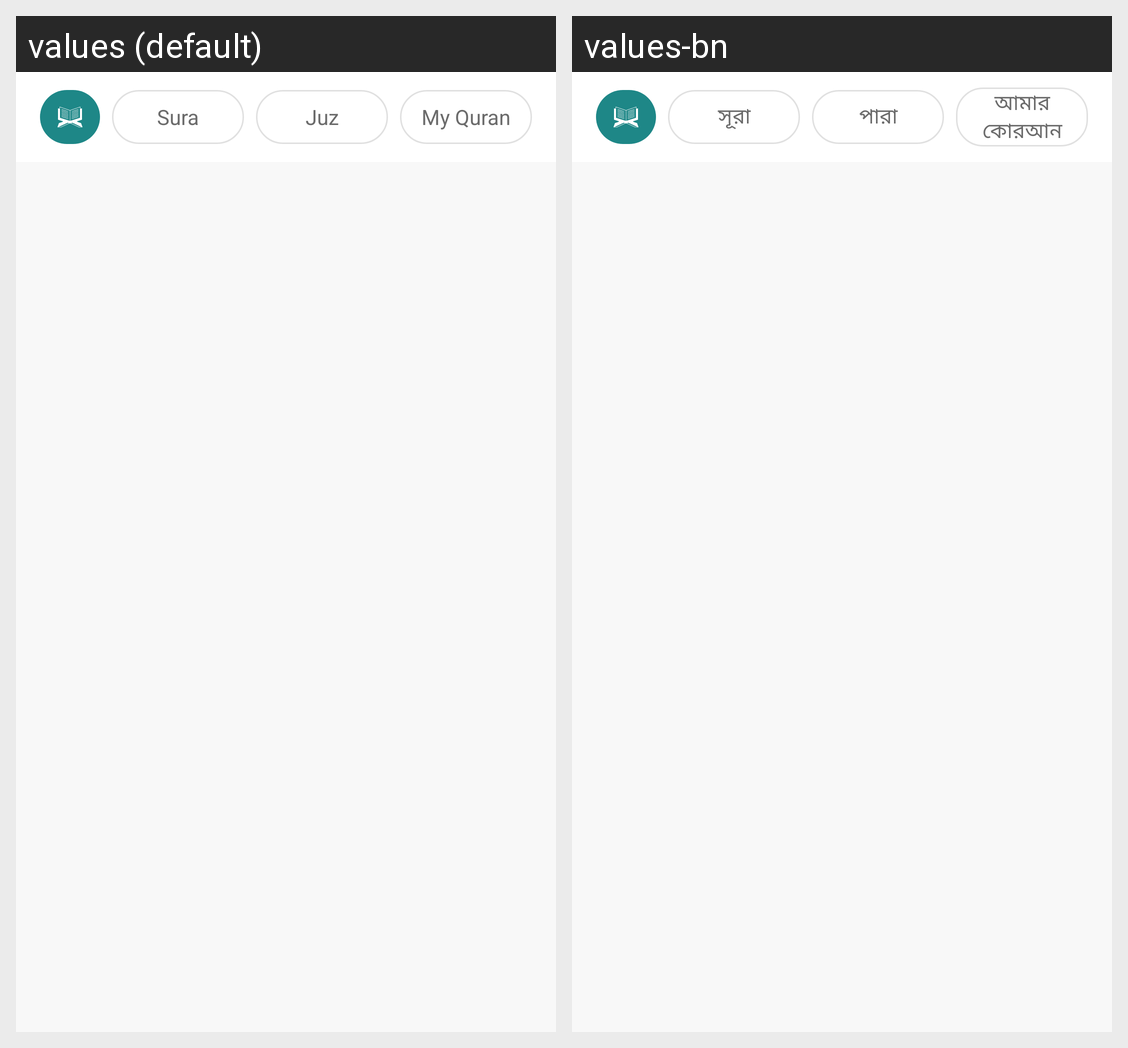

The same Android screen rendered under two of its app's locales, left to right. List the strings drawn on it with the default value and each locale's translation.
Android screen res/layout/layout_quran.xml rendered under 2 locales, left to right: values (default), values-bn. Device: Nexus 5 (rendered at 1080×1920; each locale shown at half size, 540×960, under a caption strip naming it); theme Theme.MaterialComponents.DayNight.NoActionBar.
Strings drawn on this screen, with the default value and each locale's value (text and hints the layout hard-codes, and strings that could not be matched under every locale, appear in the picture but are not listed):

sura
  values: Sura
  values-bn: সূরা

juz
  values: Juz
  values-bn: পারা

my_quran
  values: My Quran
  values-bn: আমার কোরআন
